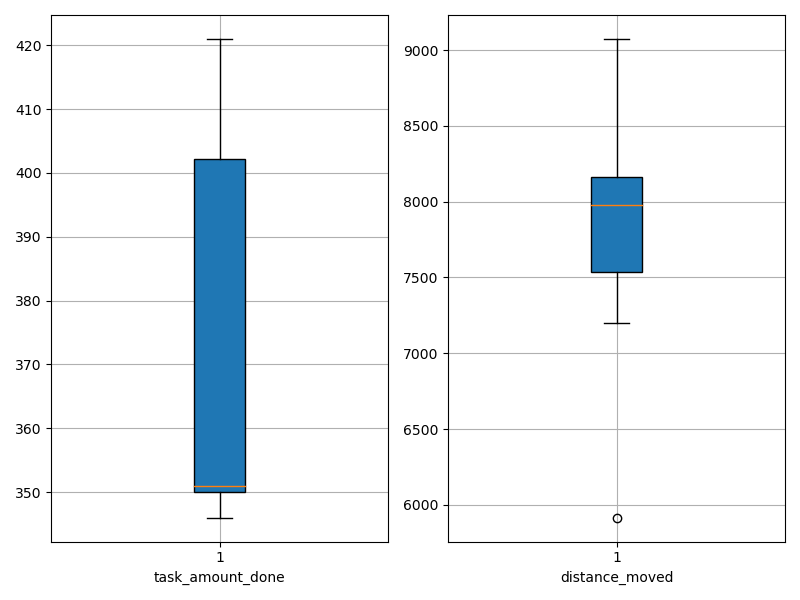

Values plotted in this chart, from the file beside it:
agent_id, task_amount_done, distance_moved
0, 350.0, 5916
1, 346.0, 8194
2, 351.0, 7957
3, 419.0, 7733
4, 421.0, 9074
5, 350.0, 8247
6, 351.0, 8075
7, 350.0, 7200
8, 352.0, 7473
9, 420.0, 7995
